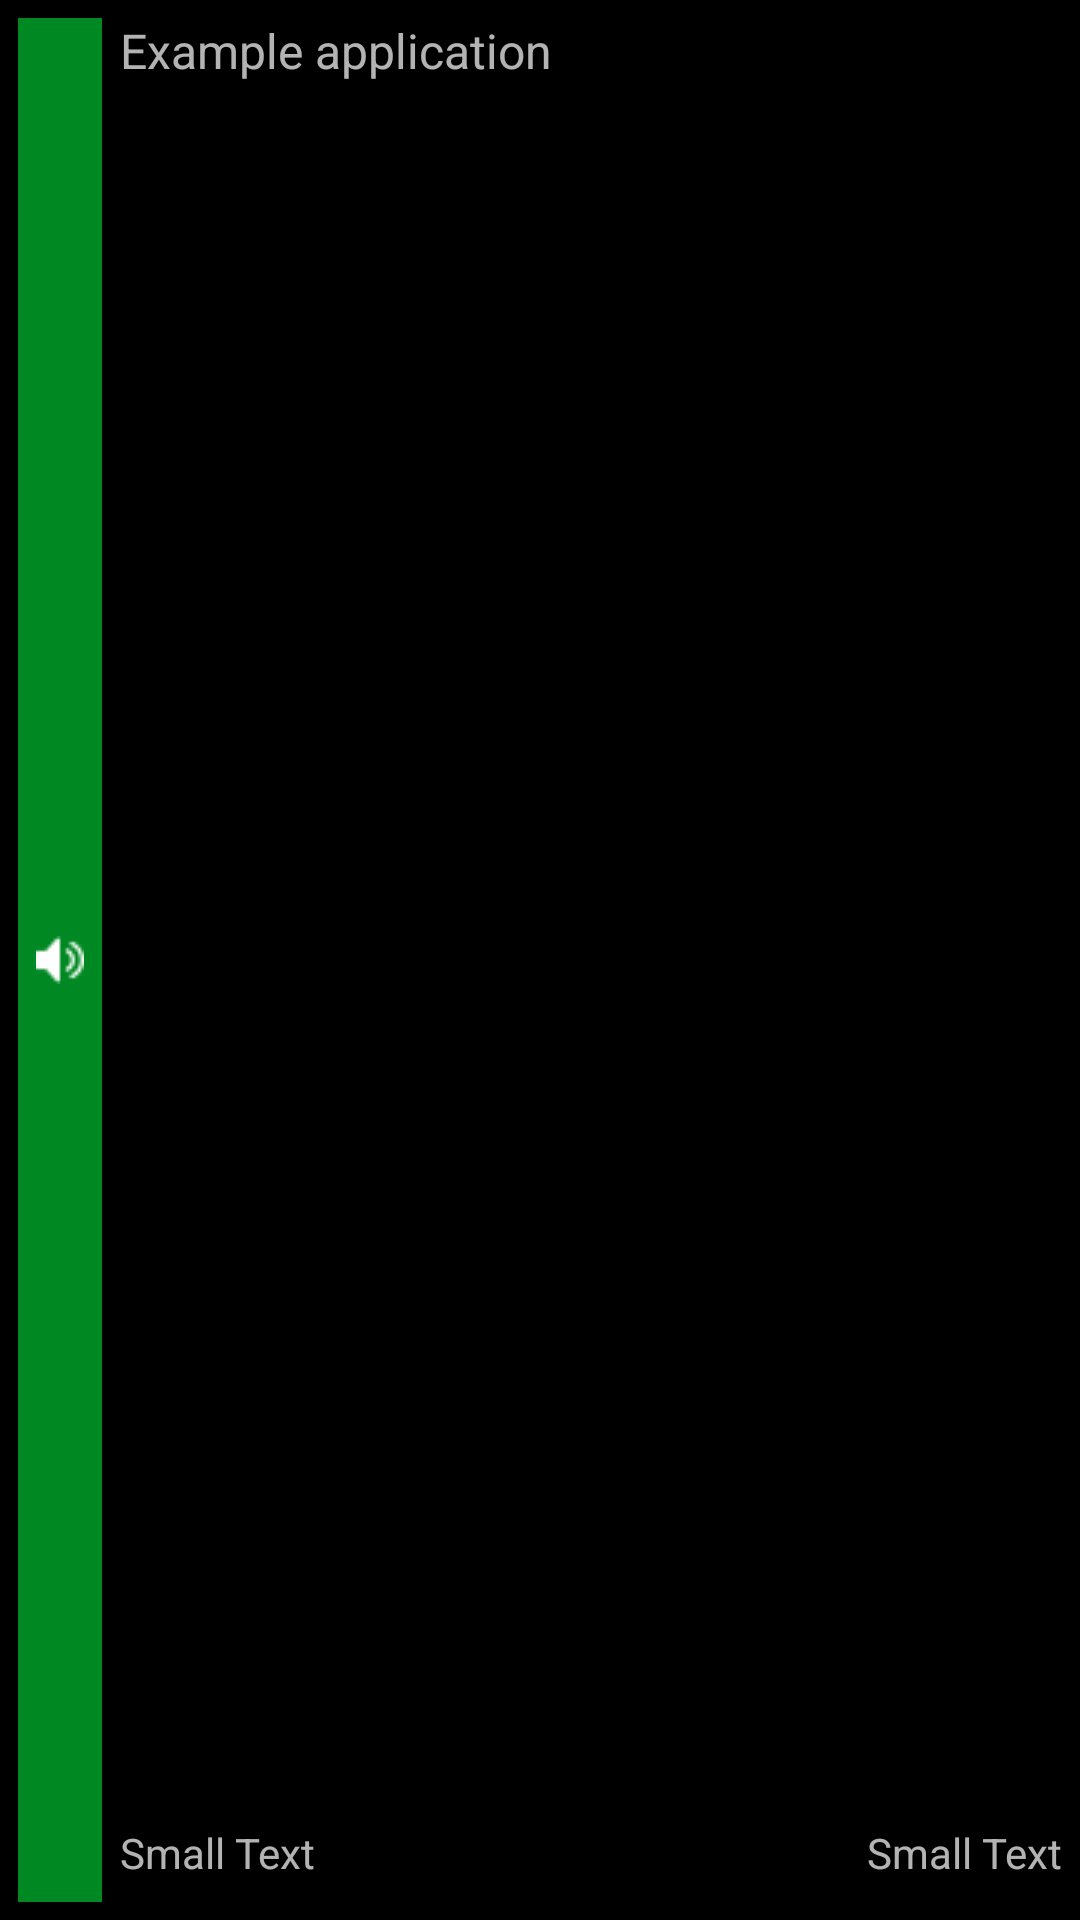

This screen was rendered from an Android layout file. Write that file and the resources it references.
<!-- AndroidManifest.xml: application theme AppTheme -->
<!-- res/layout/my_custom_listview_layout.xml -->
<?xml version="1.0" encoding="utf-8"?>
<RelativeLayout xmlns:android="http://schemas.android.com/apk/res/android"
    android:layout_width="fill_parent"
    android:layout_height="?android:attr/listPreferredItemHeight"
    android:padding="6dip"
    android:clickable="false"
    android:background="#000000">

    <ImageView
        android:id="@+id/icon"
        android:layout_width="wrap_content"
        android:padding="6dip"
        android:background="@color/accent_material_dark_1"
        android:layout_height="40dip"
        android:layout_alignParentBottom="true"
        android:layout_alignParentTop="true"
        android:layout_marginRight="6dip"
        android:contentDescription="TODO"
        android:src="@drawable/note" />

    <TextView
        android:id="@+id/firstLine"
        android:layout_width="fill_parent"
        android:layout_height="wrap_content"
        android:layout_alignParentRight="true"
        android:layout_alignParentTop="true"
        android:layout_alignWithParentIfMissing="true"
        android:layout_toRightOf="@id/icon"
        android:gravity="center_vertical"
        android:text="Example application"
        android:textSize="16sp" />

    <TextView android:id="@+id/modifiedTextView"
        android:layout_width="wrap_content"
        android:layout_height="26dip"
        android:textAppearance="?android:attr/textAppearanceSmall"
        android:text="Small Text"
        android:layout_alignParentBottom="true"
        android:layout_alignParentEnd="true" />

    <TextView android:id="@+id/lengthTextView"
        android:layout_width="wrap_content"
        android:layout_height="26dip"
        android:textAppearance="?android:attr/textAppearanceSmall"
        android:text="Small Text"
        android:layout_alignTop="@+id/modifiedTextView"
        android:layout_toEndOf="@+id/icon" />

</RelativeLayout>
<!-- resources referenced by this layout -->
<resources>
  <color name="accent_material_dark_1">#008922</color>
  <!-- drawable note: png bitmap (drawable, 323 bytes) -->
  <style name="AppTheme" parent="Theme.AppCompat.NoActionBar">
          
          <item name="colorPrimary">@color/colorPrimary</item>
          <item name="colorPrimaryDark">@color/colorPrimaryDark</item>
          <item name="colorAccent">@color/accent_material_dark_1</item>
          <item name="android:colorBackground">@color/background_material_dark</item>
      </style>
  <color name="colorPrimary">#3F51B5</color>
  <color name="colorPrimaryDark">#303F9F</color>
</resources>
